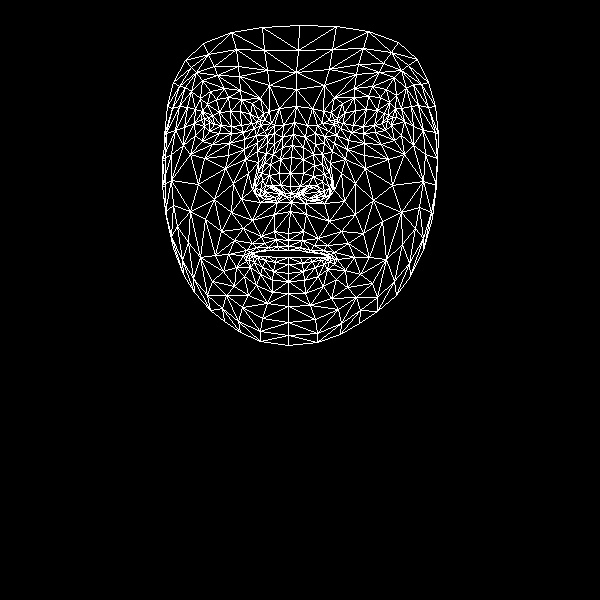

Data behind this chart, as committed beside it:
, x, y
0, 288, 233
1, 290, 186
2, 291, 202
3, 282, 147
4, 290, 173
5, 291, 157
6, 294, 122
7, 209, 122
8, 296, 89
9, 296, 72
10, 299, 25
11, 288, 240
12, 288, 246
13, 288, 250
14, 288, 257
15, 288, 264
16, 288, 273
17, 288, 281
18, 288, 293
19, 291, 193
20, 280, 194
21, 173, 82
22, 243, 132
23, 231, 133
24, 219, 133
25, 204, 126
26, 254, 128
27, 228, 97
28, 241, 99
29, 216, 99
30, 207, 104
31, 195, 135
32, 242, 307
33, 204, 118
34, 166, 133
35, 184, 127
36, 233, 183
37, 274, 231
38, 277, 246
39, 261, 236
40, 252, 243
41, 268, 247
42, 260, 251
43, 236, 267
44, 280, 185
45, 279, 173
46, 191, 91
47, 257, 151
48, 255, 187
49, 255, 180
50, 198, 184
51, 280, 159
52, 217, 75
53, 202, 80
54, 185, 60
55, 269, 85
56, 252, 103
57, 228, 254
58, 173, 248
59, 264, 194
... 408 more rows
